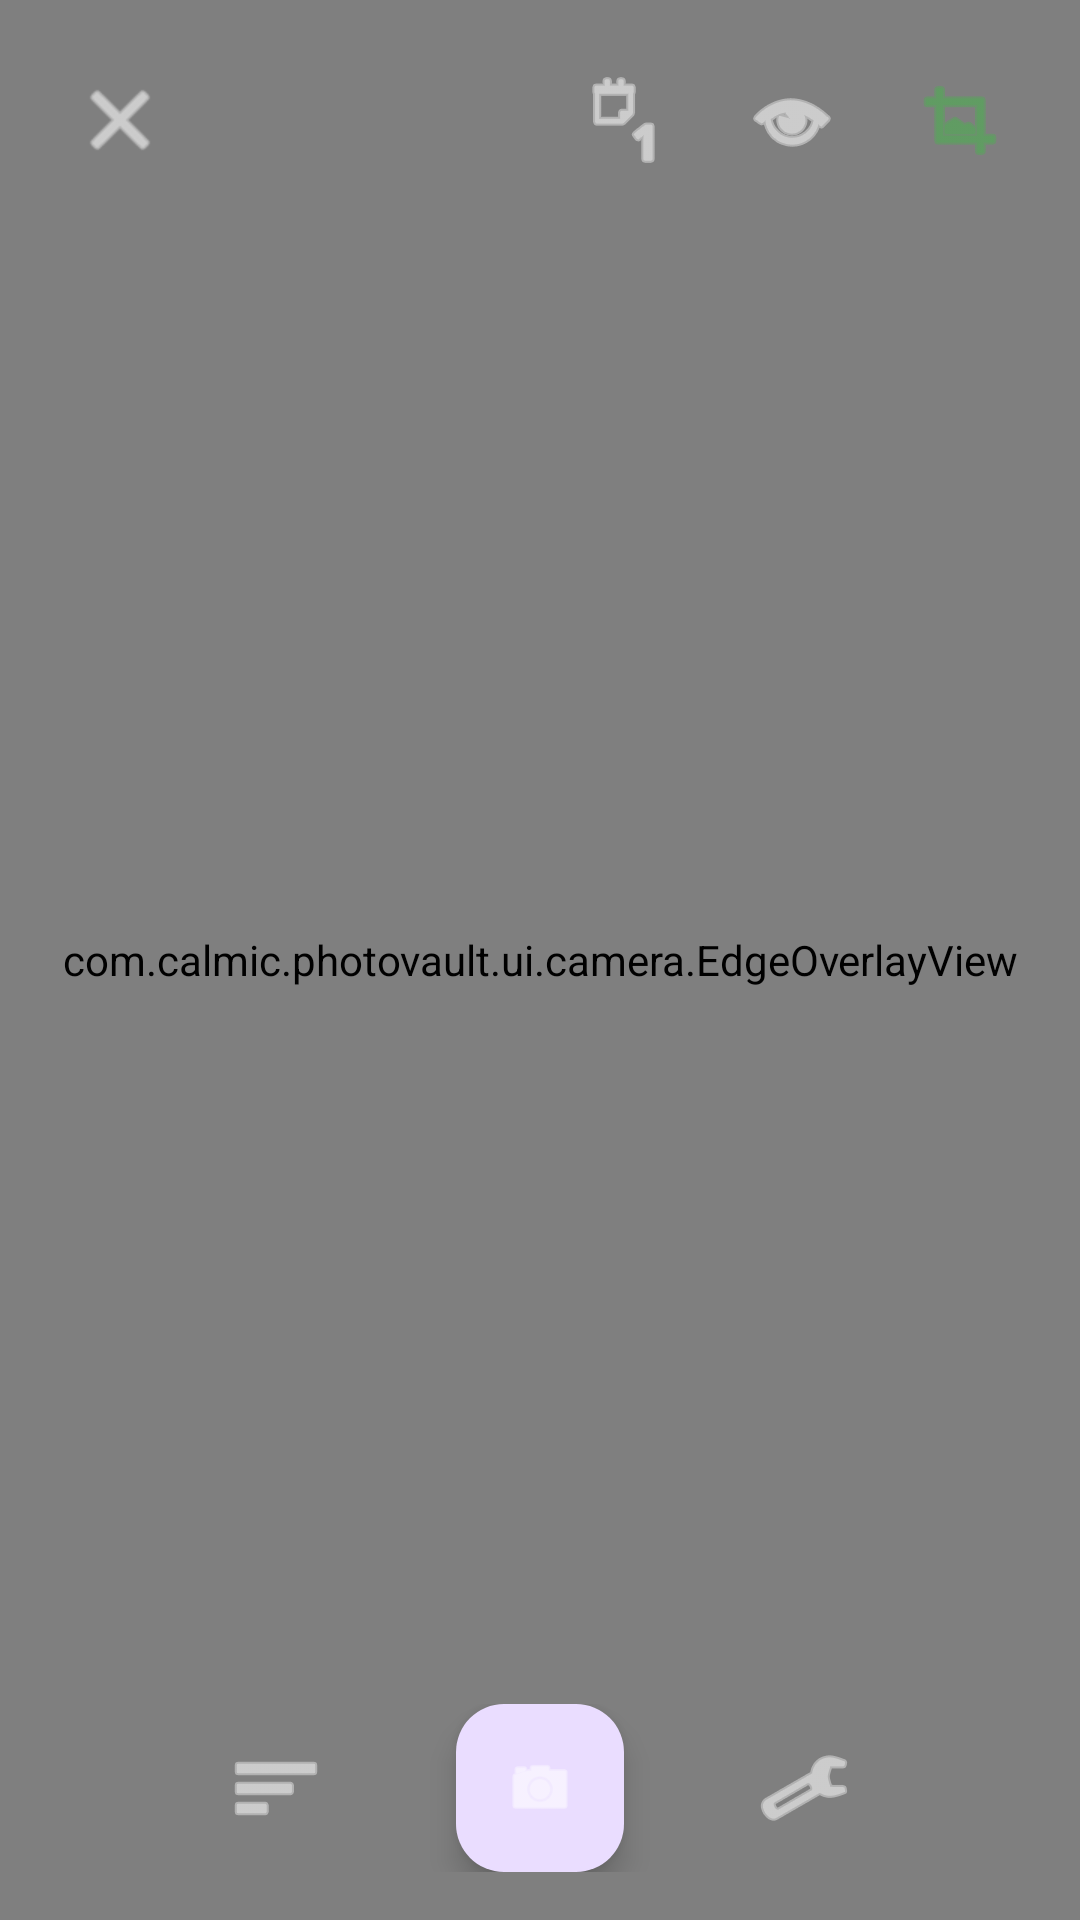

Produce the Android XML layout that renders to this screen, including the resource entries it uses.
<!-- AndroidManifest.xml: activity theme Theme.PhotoVault.Camera -->
<!-- res/layout/activity_camera.xml -->
<?xml version="1.0" encoding="utf-8"?>
<androidx.constraintlayout.widget.ConstraintLayout xmlns:android="http://schemas.android.com/apk/res/android"
    xmlns:app="http://schemas.android.com/apk/res-auto"
    android:layout_width="match_parent"
    android:layout_height="match_parent"
    android:background="@color/black">

    <androidx.camera.view.PreviewView
        android:id="@+id/preview_view"
        android:layout_width="match_parent"
        android:layout_height="match_parent" />

    
    <com.calmic.photovault.ui.camera.EdgeOverlayView
        android:id="@+id/edge_overlay"
        android:layout_width="match_parent"
        android:layout_height="match_parent"
        android:visibility="visible" />

    
    <View
        android:id="@+id/grid_overlay"
        android:layout_width="match_parent"
        android:layout_height="match_parent"
        android:background="@drawable/camera_grid"
        android:visibility="gone" />

    
    <LinearLayout
        android:id="@+id/top_controls"
        android:layout_width="match_parent"
        android:layout_height="wrap_content"
        android:orientation="horizontal"
        android:padding="16dp"
        app:layout_constraintTop_toTopOf="parent">

        <ImageButton
            android:id="@+id/btn_close"
            android:layout_width="48dp"
            android:layout_height="48dp"
            android:background="?attr/selectableItemBackgroundBorderless"
            android:src="@android:drawable/ic_menu_close_clear_cancel"
            android:tint="@color/white" />

        <View
            android:layout_width="0dp"
            android:layout_height="1dp"
            android:layout_weight="1" />

        <ImageButton
            android:id="@+id/btn_flash"
            android:layout_width="48dp"
            android:layout_height="48dp"
            android:background="?attr/selectableItemBackgroundBorderless"
            android:src="@android:drawable/ic_menu_day"
            android:tint="@color/white" />

        <ImageButton
            android:id="@+id/btn_grid"
            android:layout_width="48dp"
            android:layout_height="48dp"
            android:layout_marginStart="8dp"
            android:background="?attr/selectableItemBackgroundBorderless"
            android:src="@android:drawable/ic_menu_view"
            android:tint="@color/white" />

        <ImageButton
            android:id="@+id/btn_edge_detection"
            android:layout_width="48dp"
            android:layout_height="48dp"
            android:layout_marginStart="8dp"
            android:background="?attr/selectableItemBackgroundBorderless"
            android:src="@android:drawable/ic_menu_crop"
            android:tint="@color/primary_light" />

    </LinearLayout>

    
    <LinearLayout
        android:layout_width="match_parent"
        android:layout_height="wrap_content"
        android:gravity="center"
        android:orientation="vertical"
        android:padding="16dp"
        app:layout_constraintBottom_toBottomOf="parent">

        
        <TextView
            android:id="@+id/tv_batch_count"
            android:layout_width="wrap_content"
            android:layout_height="wrap_content"
            android:layout_marginBottom="16dp"
            android:background="#80000000"
            android:padding="8dp"
            android:text="Batch: 0 photos"
            android:textColor="@color/white"
            android:visibility="gone" />

        <LinearLayout
            android:layout_width="match_parent"
            android:layout_height="wrap_content"
            android:gravity="center"
            android:orientation="horizontal">

            <ImageButton
                android:id="@+id/btn_batch_mode"
                android:layout_width="56dp"
                android:layout_height="56dp"
                android:background="?attr/selectableItemBackgroundBorderless"
                android:src="@android:drawable/ic_menu_sort_by_size"
                android:tint="@color/white" />

            <com.google.android.material.floatingactionbutton.FloatingActionButton
                android:id="@+id/btn_capture_photo"
                android:layout_width="wrap_content"
                android:layout_height="wrap_content"
                android:layout_marginHorizontal="32dp"
                android:src="@android:drawable/ic_menu_camera"
                app:fabSize="normal"
                app:tint="@color/white" />

            <ImageButton
                android:id="@+id/btn_settings"
                android:layout_width="56dp"
                android:layout_height="56dp"
                android:background="?attr/selectableItemBackgroundBorderless"
                android:src="@android:drawable/ic_menu_preferences"
                android:tint="@color/white" />

        </LinearLayout>

    </LinearLayout>

</androidx.constraintlayout.widget.ConstraintLayout>
<!-- resources referenced by this layout -->
<resources>
  <color name="black">#000000</color>
  <color name="primary_light">#4CAF50</color>
  <color name="white">#FFFFFF</color>
  <!-- drawable camera_grid (drawable) -->
  <?xml version="1.0" encoding="utf-8"?>
  <layer-list xmlns:android="http://schemas.android.com/apk/res/android">
      <item>
          <shape android:shape="rectangle">
              <stroke
                  android:width="1dp"
                  android:color="#40FFFFFF" />
              <size
                  android:width="1dp"
                  android:height="1dp" />
          </shape>
      </item>
  </layer-list>
  <style name="Theme.PhotoVault.Camera" parent="Theme.Material3.DayNight.NoActionBar">
          <item name="android:statusBarColor">@android:color/black</item>
          <item name="android:navigationBarColor">@android:color/black</item>
          <item name="android:windowFullscreen">true</item>
      </style>
</resources>
